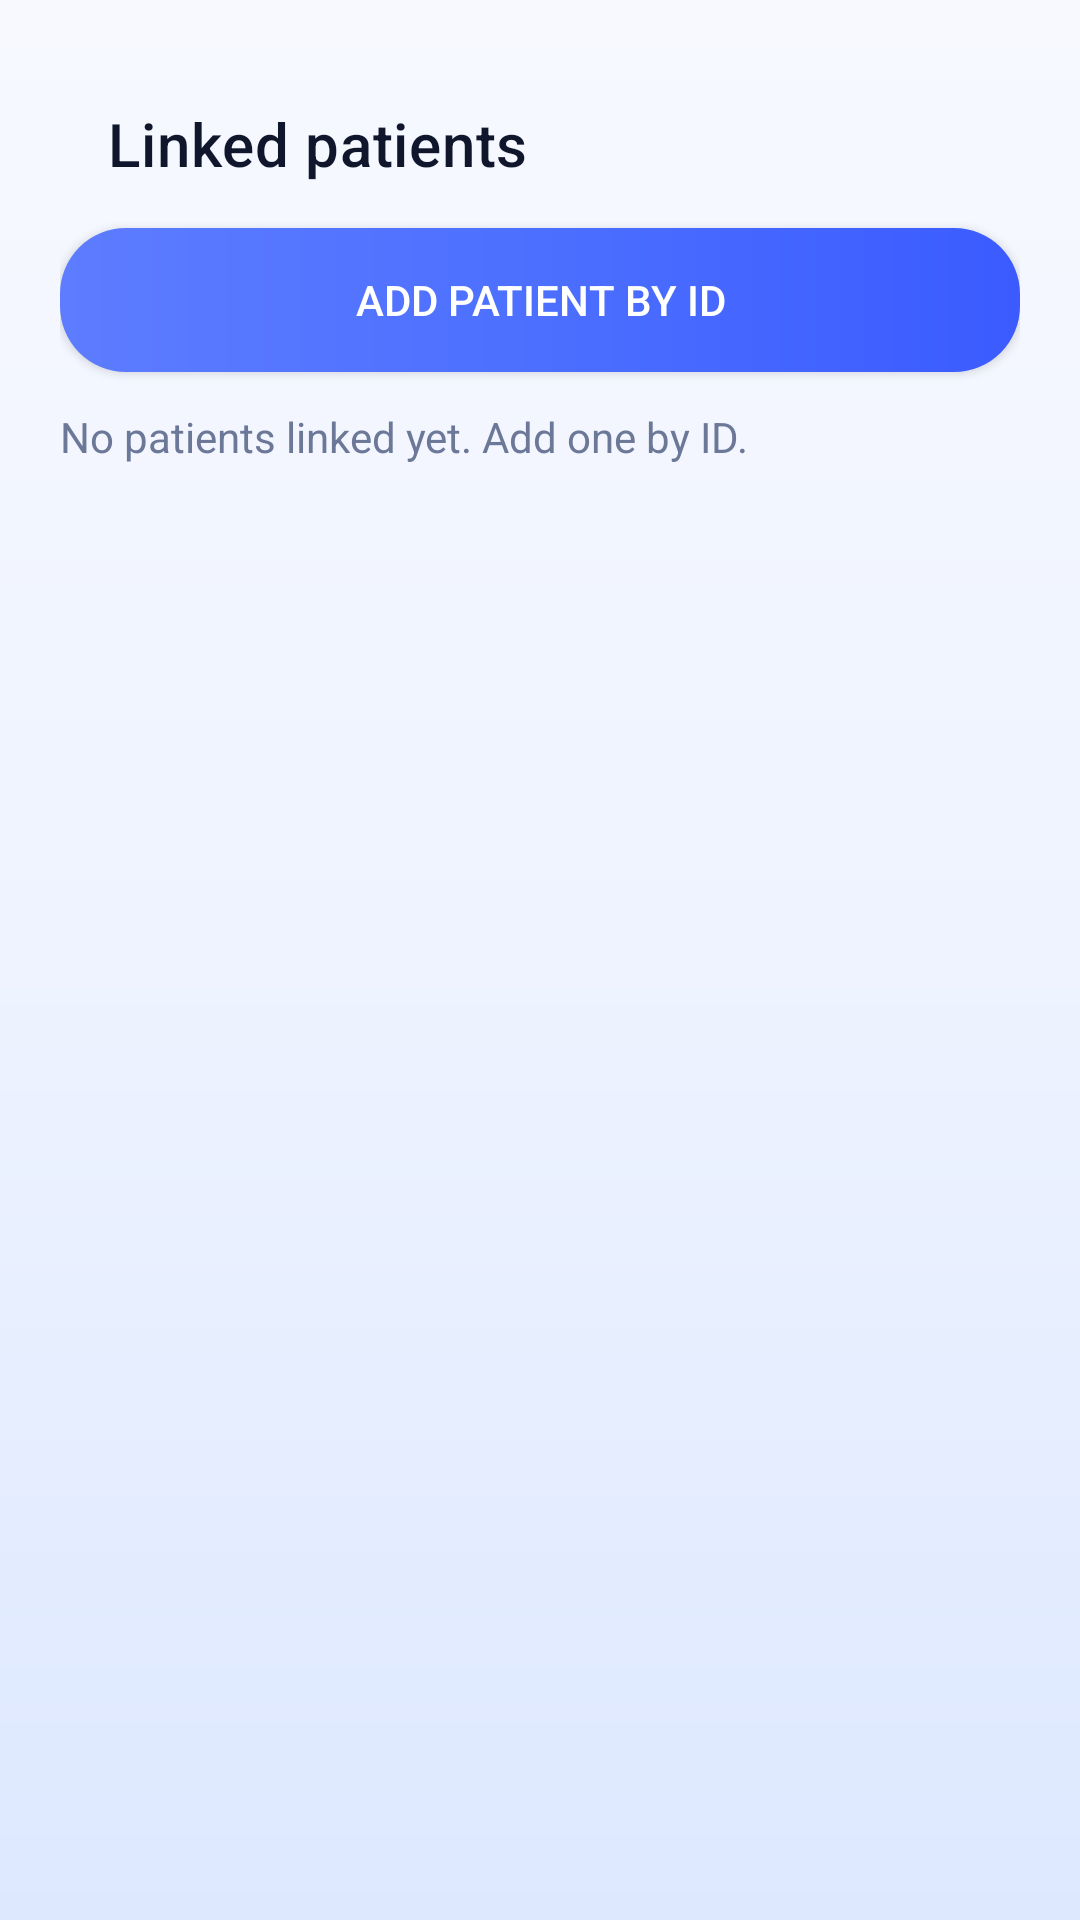

Produce the Android XML layout that renders to this screen, including the resource entries it uses.
<!-- AndroidManifest.xml: application theme Theme.MaterialComponents.DayNight.NoActionBar -->
<!-- res/layout/activity_guardian_patients.xml -->
<?xml version="1.0" encoding="utf-8"?>
<androidx.drawerlayout.widget.DrawerLayout
    xmlns:android="http://schemas.android.com/apk/res/android"
    xmlns:app="http://schemas.android.com/apk/res-auto"
    android:id="@+id/guardian_drawer_layout"
    android:layout_width="match_parent"
    android:layout_height="match_parent">

    
    <LinearLayout
        android:layout_width="match_parent"
        android:layout_height="match_parent"
        android:orientation="vertical"
        android:padding="20dp"
        android:background="@drawable/bg_gradient">

        <com.google.android.material.appbar.MaterialToolbar
            android:id="@+id/guardian_patients_toolbar"
            android:layout_width="match_parent"
            android:layout_height="wrap_content"
            android:background="@android:color/transparent"
            app:navigationIcon="@drawable/ic_menu_24"
            app:navigationIconTint="#10172D"
            app:title="Linked patients"
            app:titleTextColor="#10172D" />

        <Button
            android:id="@+id/btn_add_patient"
            android:layout_width="match_parent"
            android:layout_height="wrap_content"
            android:text="Add patient by ID"
            android:background="@drawable/rounded_button_blue"
            android:textColor="@android:color/white"
            android:layout_marginBottom="12dp"/>

        <TextView
            android:id="@+id/empty_text"
            android:layout_width="match_parent"
            android:layout_height="wrap_content"
            android:text="No patients linked yet. Add one by ID."
            android:textColor="#6B7897"
            android:layout_marginBottom="8dp"/>

        <androidx.recyclerview.widget.RecyclerView
            android:id="@+id/patients_recycler"
            android:layout_width="match_parent"
            android:layout_height="0dp"
            android:layout_weight="1" />

    </LinearLayout>

    
    <com.google.android.material.navigation.NavigationView
        android:id="@+id/guardian_navigation_view"
        android:layout_width="wrap_content"
        android:layout_height="match_parent"
        android:layout_gravity="start"
        app:menu="@menu/drawer_menu"
        android:background="#1B2A4A"
        app:itemTextColor="@android:color/white"
        app:itemIconTint="@android:color/white" />

</androidx.drawerlayout.widget.DrawerLayout>
<!-- resources referenced by this layout -->
<resources>
  <!-- drawable bg_gradient (drawable) -->
  <?xml version="1.0" encoding="utf-8"?>
  <shape xmlns:android="http://schemas.android.com/apk/res/android">
      <gradient
          android:angle="270"
          android:startColor="#F7F9FF"
          android:centerColor="#EEF3FF"
          android:endColor="#DDE8FF" />
  </shape>
  <!-- drawable rounded_button_blue (drawable) -->
  <?xml version="1.0" encoding="utf-8"?>
  <shape xmlns:android="http://schemas.android.com/apk/res/android"
      android:shape="rectangle">
      <gradient
          android:angle="0"
          android:startColor="#5D7CFF"
          android:centerColor="#4C6FFF"
          android:endColor="#3B5BFF" />
      <corners android:radius="22dp" />
      <padding
          android:left="16dp"
          android:right="16dp"
          android:top="12dp"
          android:bottom="12dp" />
  </shape>
</resources>
